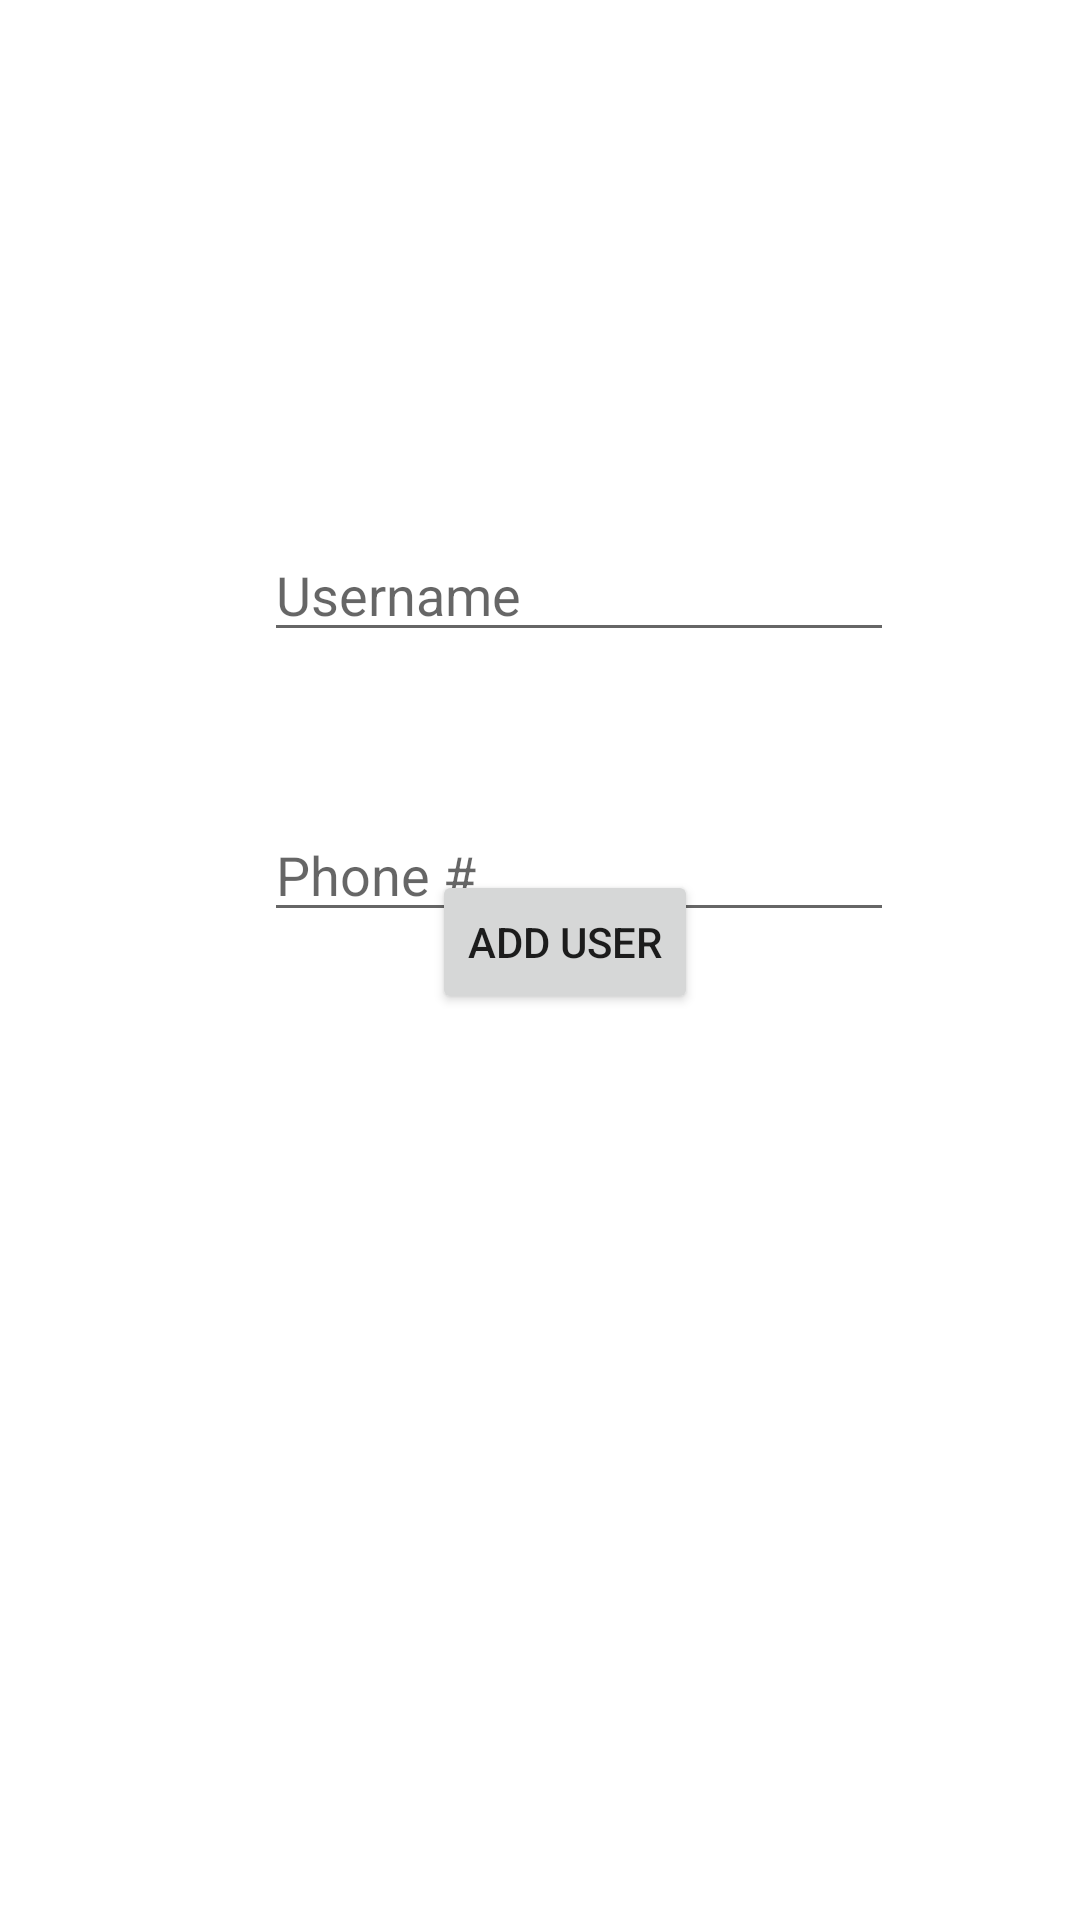

The Android layout XML behind this screen, and the referenced resources:
<!-- AndroidManifest.xml: application theme Theme.UserList -->
<!-- res/layout/activity_add_user.xml -->
<?xml version="1.0" encoding="utf-8"?>
<androidx.constraintlayout.widget.ConstraintLayout xmlns:android="http://schemas.android.com/apk/res/android"
    xmlns:app="http://schemas.android.com/apk/res-auto"
    xmlns:tools="http://schemas.android.com/tools"
    android:layout_width="match_parent"
    android:layout_height="match_parent"
    tools:context=".activity.AddUserActivity">

    <RelativeLayout
        android:layout_width="match_parent"
        android:layout_height="match_parent">

        <EditText
            android:id="@+id/editTextUsernameActivity"
            android:layout_width="wrap_content"
            android:layout_height="wrap_content"
            android:layout_alignParentStart="true"
            android:layout_alignParentTop="true"
            android:layout_marginStart="88dp"
            android:layout_marginTop="176dp"
            android:ems="10"
            android:inputType="textPersonName"
            android:hint="@string/username" />

        <EditText
            android:id="@+id/editTextPhoneActivity"
            android:layout_width="wrap_content"
            android:layout_height="wrap_content"
            android:layout_below="@+id/editTextUsernameActivity"
            android:layout_alignParentStart="true"
            android:layout_marginStart="88dp"
            android:layout_marginTop="52dp"
            android:ems="10"
            android:inputType="phone"
            android:hint="@string/ex_phone"/>

        <Button
            android:id="@+id/add_user_button_activity"
            android:layout_width="wrap_content"
            android:layout_height="wrap_content"
            android:layout_alignParentStart="true"
            android:layout_alignParentBottom="true"
            android:layout_marginStart="144dp"
            android:layout_marginBottom="302dp"
            android:text="@string/add_user" />
    </RelativeLayout>

</androidx.constraintlayout.widget.ConstraintLayout>
<!-- resources referenced by this layout -->
<resources>
  <string name="add_user">Add User</string>
  <string name="ex_phone">Phone #</string>
  <string name="username">Username</string>
  <style name="Theme.UserList" parent="Theme.MaterialComponents.DayNight.DarkActionBar">
          
          <item name="colorPrimary">@color/siera_blue</item>
          <item name="colorPrimaryVariant">@color/siera_blue</item>
          <item name="colorOnPrimary">@color/white</item>
          
          <item name="colorSecondary">@color/teal_200</item>
          <item name="colorSecondaryVariant">@color/siera_yellow</item>
          <item name="colorOnSecondary">@color/black</item>
          
          <item name="android:statusBarColor">?attr/colorPrimaryVariant</item>
      </style>
  <color name="siera_blue">#1F3C5E</color>
  <color name="white">#FFFFFFFF</color>
  <color name="teal_200">#1F3C5E</color>
  <color name="siera_yellow">#F5AD1B</color>
  <color name="black">#FF000000</color>
</resources>
